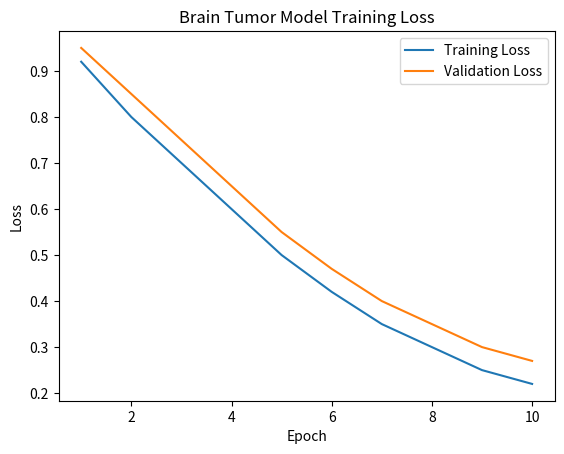
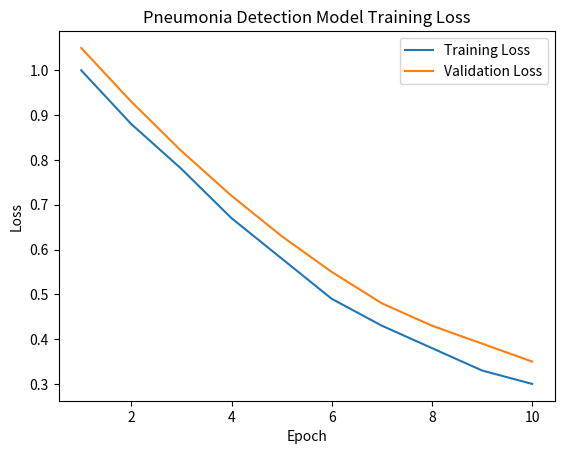
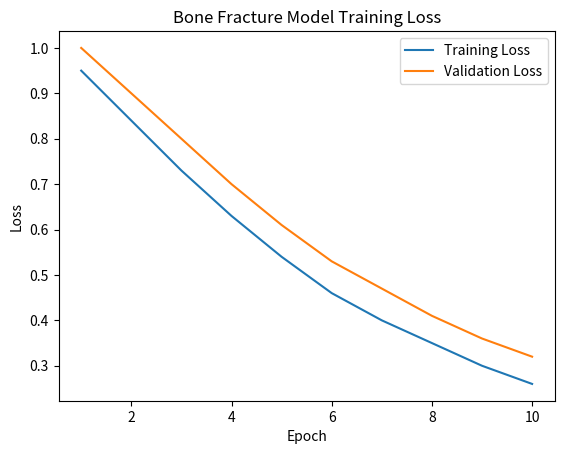

Source code (Python) for these figures, in order:
import matplotlib.pyplot as plt

epochs = [1,2,3,4,5,6,7,8,9,10]

# Brain Tumor model loss
brain_train_loss = [0.92,0.80,0.70,0.60,0.50,0.42,0.35,0.30,0.25,0.22]
brain_val_loss   = [0.95,0.85,0.75,0.65,0.55,0.47,0.40,0.35,0.30,0.27]

plt.plot(epochs, brain_train_loss, label="Training Loss")
plt.plot(epochs, brain_val_loss, label="Validation Loss")
plt.title("Brain Tumor Model Training Loss")
plt.xlabel("Epoch")
plt.ylabel("Loss")
plt.legend()
plt.show()

# Pneumonia model loss
chest_train_loss = [1.00,0.88,0.78,0.67,0.58,0.49,0.43,0.38,0.33,0.30]
chest_val_loss   = [1.05,0.93,0.82,0.72,0.63,0.55,0.48,0.43,0.39,0.35]

plt.plot(epochs, chest_train_loss, label="Training Loss")
plt.plot(epochs, chest_val_loss, label="Validation Loss")
plt.title("Pneumonia Detection Model Training Loss")
plt.xlabel("Epoch")
plt.ylabel("Loss")
plt.legend()
plt.show()

# Bone fracture model loss
bone_train_loss = [0.95,0.84,0.73,0.63,0.54,0.46,0.40,0.35,0.30,0.26]
bone_val_loss   = [1.00,0.90,0.80,0.70,0.61,0.53,0.47,0.41,0.36,0.32]

plt.plot(epochs, bone_train_loss, label="Training Loss")
plt.plot(epochs, bone_val_loss, label="Validation Loss")
plt.title("Bone Fracture Model Training Loss")
plt.xlabel("Epoch")
plt.ylabel("Loss")
plt.legend()
plt.show()
